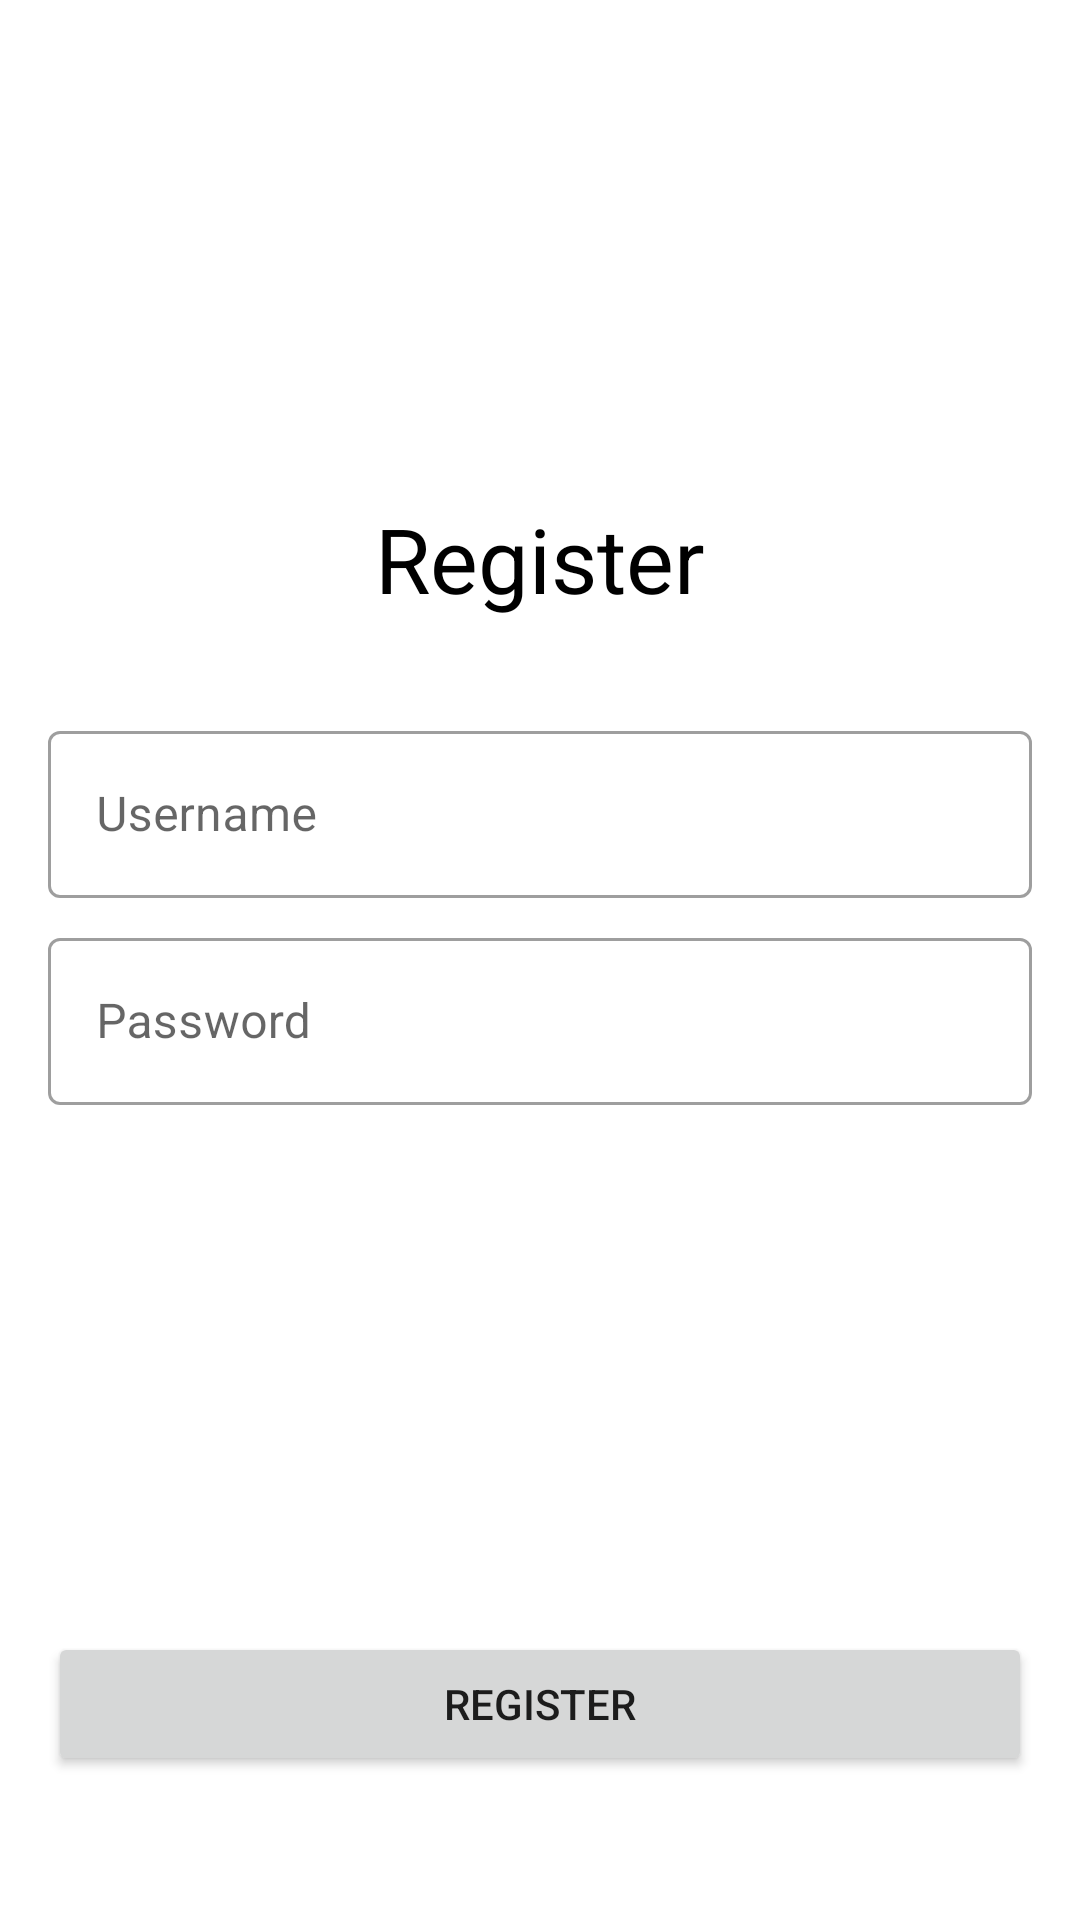

Here is an Android app screen rendered from its layout file. Give the layout XML and the strings, colors and styles it references.
<!-- AndroidManifest.xml: application theme Theme.MyLoginRegister -->
<!-- res/layout/activity_register.xml -->
<?xml version="1.0" encoding="utf-8"?>
<androidx.constraintlayout.widget.ConstraintLayout xmlns:android="http://schemas.android.com/apk/res/android"
    xmlns:app="http://schemas.android.com/apk/res-auto"
    xmlns:tools="http://schemas.android.com/tools"
    android:layout_width="match_parent"
    android:layout_height="match_parent"
    android:padding="16dp"
    tools:context=".RegisterActivity">

    <TextView
        android:id="@+id/tv_title"
        android:layout_width="wrap_content"
        android:layout_height="wrap_content"
        android:text="Register"
        android:layout_marginTop="150dp"
        android:textColor="@color/black"
        android:textSize="30sp"
        app:layout_constraintEnd_toEndOf="parent"
        app:layout_constraintStart_toStartOf="parent"
        app:layout_constraintTop_toTopOf="parent" />

    <com.google.android.material.textfield.TextInputLayout
        android:id="@+id/til_username"
        style="@style/Widget.MaterialComponents.TextInputLayout.OutlinedBox"
        android:layout_width="match_parent"
        android:layout_height="wrap_content"
        android:layout_marginTop="32dp"
        app:layout_constraintEnd_toEndOf="parent"
        app:layout_constraintStart_toStartOf="parent"
        app:layout_constraintTop_toBottomOf="@+id/tv_title">

        <androidx.appcompat.widget.AppCompatEditText
            android:id="@+id/et_username"
            android:layout_width="match_parent"
            android:layout_height="match_parent"
            android:hint="Username"/>
    </com.google.android.material.textfield.TextInputLayout>

    <com.google.android.material.textfield.TextInputLayout
        android:id="@+id/til_password"
        style="@style/Widget.MaterialComponents.TextInputLayout.OutlinedBox"
        android:layout_width="match_parent"
        android:layout_height="wrap_content"
        android:layout_marginTop="8dp"
        app:layout_constraintEnd_toEndOf="parent"
        app:layout_constraintStart_toStartOf="parent"
        app:layout_constraintTop_toBottomOf="@+id/til_username">

        <androidx.appcompat.widget.AppCompatEditText
            android:id="@+id/et_password"
            android:layout_width="match_parent"
            android:layout_height="match_parent"
            android:hint="Password"/>
    </com.google.android.material.textfield.TextInputLayout>

    <Button
        android:id="@+id/btn_register"
        android:layout_width="match_parent"
        android:layout_height="wrap_content"
        android:text="Register"
        android:layout_marginBottom="32dp"
        app:layout_constraintBottom_toBottomOf="parent"
        app:layout_constraintEnd_toEndOf="parent"
        app:layout_constraintStart_toStartOf="parent" />

</androidx.constraintlayout.widget.ConstraintLayout>
<!-- resources referenced by this layout -->
<resources>
  <style name="Theme.MyLoginRegister" parent="Theme.MaterialComponents.DayNight.DarkActionBar">
          
          <item name="colorPrimary">@color/purple_500</item>
          <item name="colorPrimaryVariant">@color/purple_700</item>
          <item name="colorOnPrimary">@color/white</item>
          
          <item name="colorSecondary">@color/teal_200</item>
          <item name="colorSecondaryVariant">@color/teal_700</item>
          <item name="colorOnSecondary">@color/black</item>
          
          <item name="android:statusBarColor" tools:targetApi="l">?attr/colorPrimaryVariant</item>
          
      </style>
  <!-- not gathered from this repository: default colours our renderer supplied (Android Studio template values) -->
  <color name="purple_500">#FF6200EE</color>
  <color name="purple_700">#FF3700B3</color>
  <color name="teal_200">#FF03DAC5</color>
  <color name="teal_700">#FF018786</color>
  <color name="black">#FF000000</color>
  <color name="white">#FFFFFFFF</color>
</resources>
